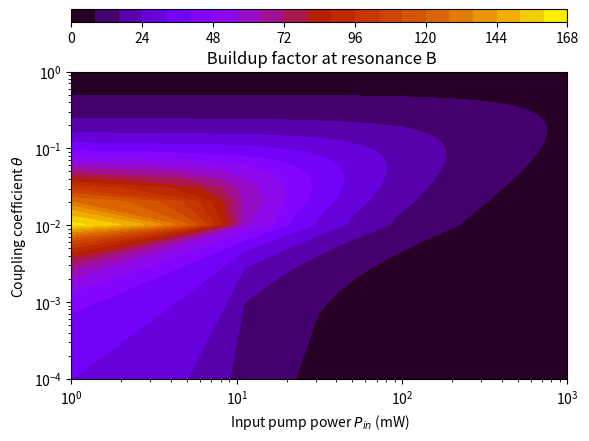

Here is the Python script that generated this plot:
# -*- coding: utf-8 -*-
"""
Created on Wed Jun 29 16:34:55 2022

@author: menglong he 
"""

import numpy as np
import pandas as pd
import matplotlib.pyplot as plt
from mpl_toolkits.axes_grid1 import make_axes_locatable
######################################################################
r = 0.2
mu = 25
Aeff = 1e-9
c = 3e10 # cm/s
ng = 3.6 
vg = c/ng 
X_th = 0
Tau_th = 0.04 * 1e-6  
Aeff = 0.1e-8 
neff = Aeff
theta = 1e-1# critical coupling 
radius = 20e-4 # um in cm
alpha_dB = 1 # dB/cm
gamma = 3.1e-9

######################################################################
def Linear_response(r1,alpha_dB1):
    alpha1 = np.log(10)/10*alpha_dB1
    return alpha1

def photonlifetime(r2,theta2,alpha_dB1):
    r2 = r2
    tR   = (2 * np.pi * r2) / vg
    L = 2*np.pi*r2
    Loss = Linear_response(r2,alpha_dB1)*L + theta2
    return  tR/Loss

######################################################################
tR = (2 * np.pi * radius) / vg # s 
tau_ph = photonlifetime(radius,theta,alpha_dB) # s 
normal_f = (2*gamma*vg*tau_ph)**(-0.5)
normal_in = ((tR**2)/(8*theta*gamma*vg*(tau_ph**3)))**(0.5)
normal_tau = 2*tau_ph  


def resonance (S,y,theta1):   
    X_c1 = 5*y
    tau_ph = photonlifetime(radius,theta1,alpha_dB) # s 
    normal_f = (2*gamma*vg*tau_ph)**(-0.5)
    normal_in = ((tR**2)/(8*theta1*gamma*vg*(tau_ph**3)))**(0.5)
    normal_tau = 2*tau_ph   
    S = S/((normal_in**2)*Aeff)
    a = r 
    b = X_c1/mu
    p6 = b**2
    p5 = 2*a*b
    p4 = (a**2) + (2*b)
    p3 = (2*a)
    p2 = (1)
    p1 = -(S)
    p = [p6,p5,p4,p3,p2,p1]
    Solution0 = np.roots(p)
    Solution = np.array([ num for num in Solution0 if np.angle(num) == 0 ])
    y = max(Solution)*(normal_f**2)*Aeff
    return y/(S*((normal_in**2)*Aeff))
##########################################################################################################################

x = np.linspace(1e-3, 1, 100)
y = np.linspace(1e-4, 1e0, 100)
Z0 = np.zeros((len(y),(len(x))))

for i in range(0,len(y)):
    for j in range(0,len(x)):
        Z0[i][j] = resonance(x[j],0.1,y[i])

fig, ax = plt.subplots()
x = 1000 * x
y = y
im = ax.contourf(x, y, Z0, 24,cmap = "gnuplot",linewidths= 0.6)
plt.xscale("log")
plt.yscale("log")
plt.xlabel(r"Input pump power $P_{in}$ (mW)")
plt.ylabel(r"Coupling coefficient $\theta$")
plt.title(r" Buildup factor at resonance B")
divider = make_axes_locatable(ax)
cax = divider.new_vertical(size = '4%', pad = 0.5)
fig.add_axes(cax)
cbar = fig.colorbar(im, cax = cax, orientation = 'horizontal')
plt.savefig("dopo001.png",dpi=1000,bbox_inches='tight')
plt.show()